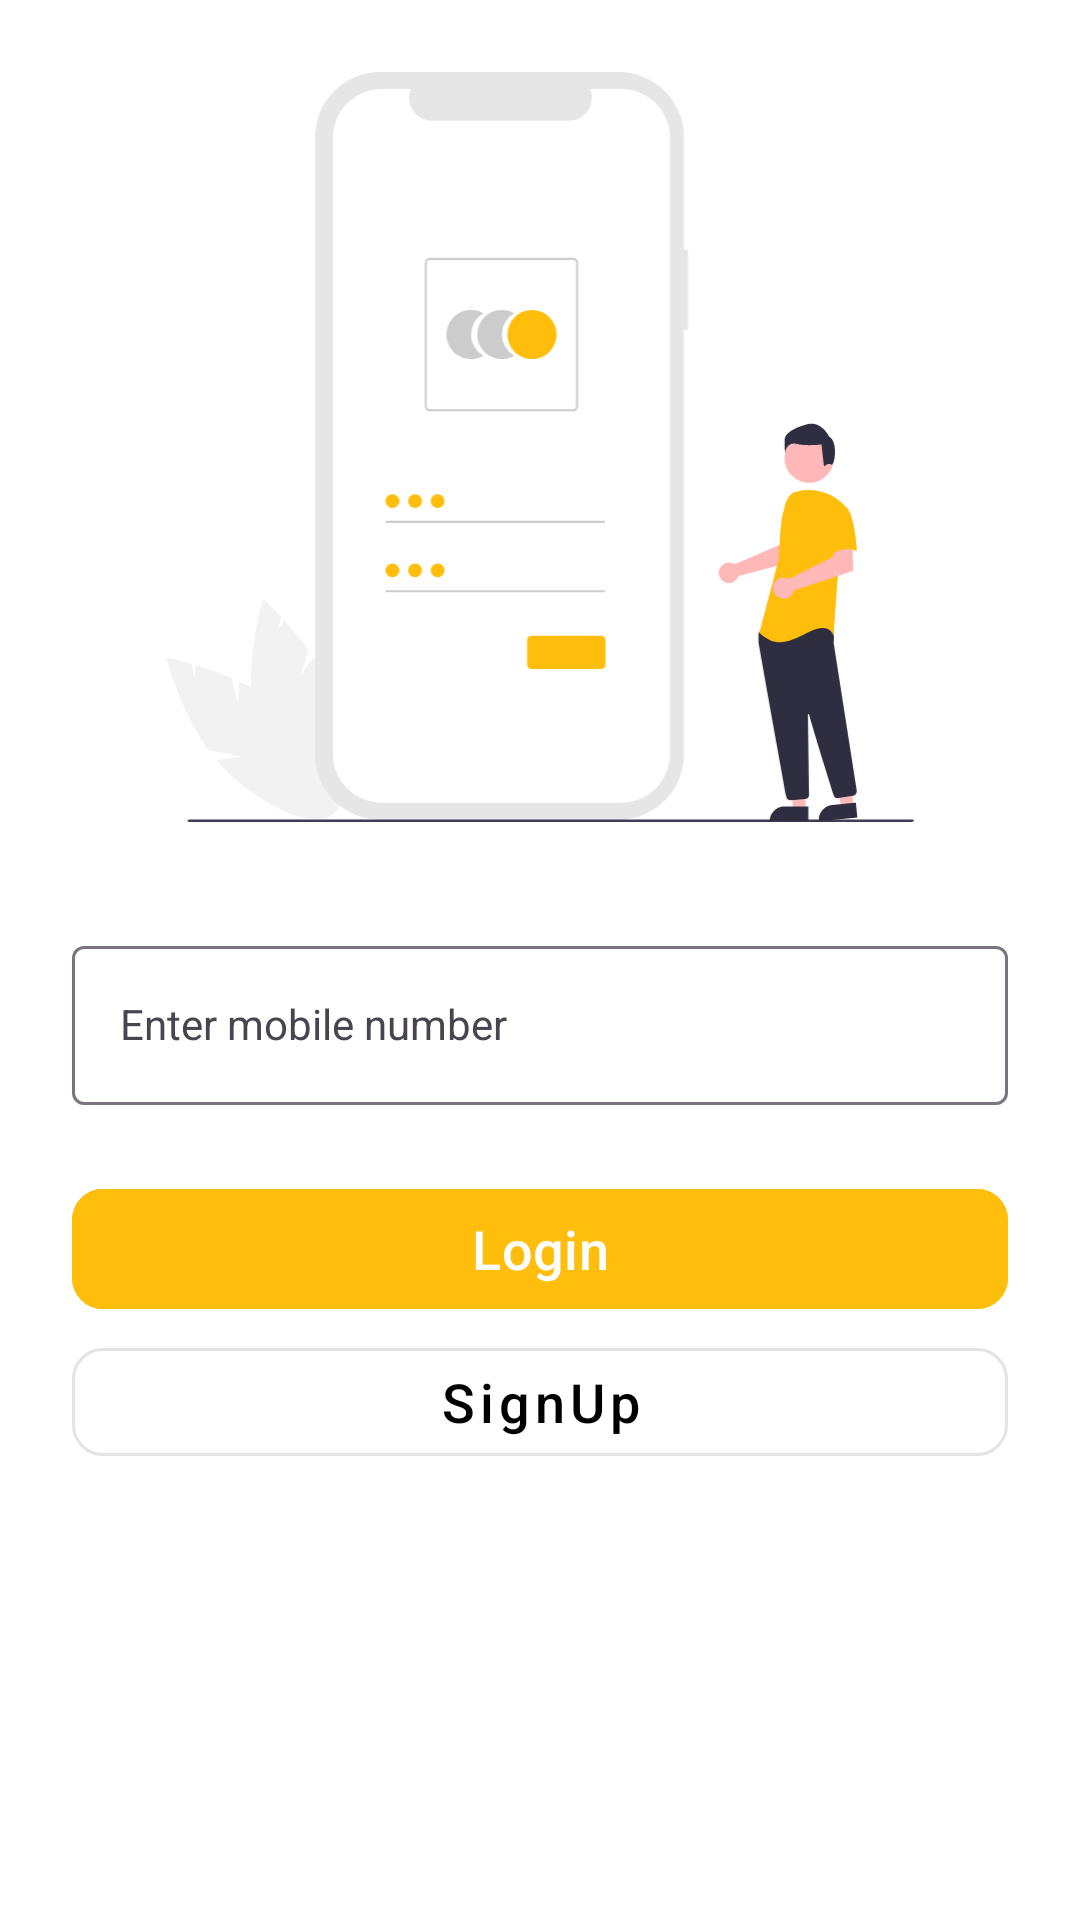

Write the Android layout XML for this screen, with the resource values it uses.
<!-- AndroidManifest.xml: application theme Theme.UserEcommerce -->
<!-- res/layout/activity_login.xml -->
<?xml version="1.0" encoding="utf-8"?>
<androidx.constraintlayout.widget.ConstraintLayout xmlns:android="http://schemas.android.com/apk/res/android"
    xmlns:app="http://schemas.android.com/apk/res-auto"
    xmlns:tools="http://schemas.android.com/tools"
    android:layout_width="match_parent"
    android:layout_height="match_parent"
    android:background="@color/white"
    tools:context=".auth.LoginActivity">

    <ImageView
        android:id="@+id/imageView"
        android:layout_width="250dp"
        android:layout_height="250dp"
        android:layout_marginTop="24dp"
        app:layout_constraintEnd_toEndOf="parent"
        app:layout_constraintStart_toStartOf="parent"
        app:layout_constraintTop_toTopOf="parent"
        app:srcCompat="@drawable/ic_undraw_login" />

    <com.google.android.material.textfield.TextInputLayout
        android:id="@+id/textInputLayout"
        android:layout_width="0dp"
        android:layout_height="wrap_content"
        android:layout_marginStart="24dp"
        android:layout_marginTop="36dp"
        android:layout_marginEnd="24dp"
        app:layout_constraintEnd_toEndOf="parent"
        app:layout_constraintStart_toStartOf="parent"
        app:layout_constraintTop_toBottomOf="@+id/imageView">

        <com.google.android.material.textfield.TextInputEditText
            android:layout_width="match_parent"
            android:layout_height="wrap_content"
            android:id="@+id/etUserNumber"
            android:drawableStart="@drawable/baseline_local_phone_24"
            android:drawablePadding="9.10dp"
            android:hint="Enter mobile number"
            android:inputType="number"
            style="@style/Widget.MaterialComponents.TextInputLayout.OutlinedBox"
             />
    </com.google.android.material.textfield.TextInputLayout>

    <com.google.android.material.button.MaterialButton
        android:id="@+id/logInBtn"
        android:layout_width="0dp"
        android:layout_height="wrap_content"
        android:layout_marginStart="24dp"
        android:layout_marginTop="24dp"
        android:layout_marginEnd="24dp"
        android:text="Login"
        android:layout_gravity="center"
        app:cornerRadius="10.40dp"
        android:backgroundTint="@color/yellow"
        android:textSize="18sp"
        android:textAllCaps="false"
        app:layout_constraintEnd_toEndOf="parent"
        app:layout_constraintStart_toStartOf="parent"
        app:layout_constraintTop_toBottomOf="@+id/textInputLayout" />

    <com.google.android.material.button.MaterialButton
        android:id="@+id/gotoSignUpBtn"
        android:layout_width="0dp"
        android:layout_height="wrap_content"
        android:layout_gravity="center"
        style="@style/Widget.MaterialComponents.Button.OutlinedButton"
        android:text="SignUp"
        android:textSize="18sp"
        android:textAllCaps="false"
        android:textColor="@color/black"
        app:cornerRadius="10.40dp"
        android:layout_marginTop="3dp"
        app:layout_constraintEnd_toEndOf="@+id/logInBtn"
        app:layout_constraintStart_toStartOf="@+id/logInBtn"
        app:layout_constraintTop_toBottomOf="@+id/logInBtn" />

</androidx.constraintlayout.widget.ConstraintLayout>
<!-- resources referenced by this layout -->
<resources>
  <color name="black">#FF000000</color>
  <color name="white">#FFFFFFFF</color>
  <color name="yellow">#ffbe0b</color>
  <!-- drawable ic_undraw_login: vector/xml drawable (drawable, 6518 chars, omitted) -->
  <style name="Theme.UserEcommerce" parent="Base.Theme.UserEcommerce" />
  <style name="Base.Theme.UserEcommerce" parent="Theme.Material3.DayNight.NoActionBar">
          
          
      </style>
</resources>
